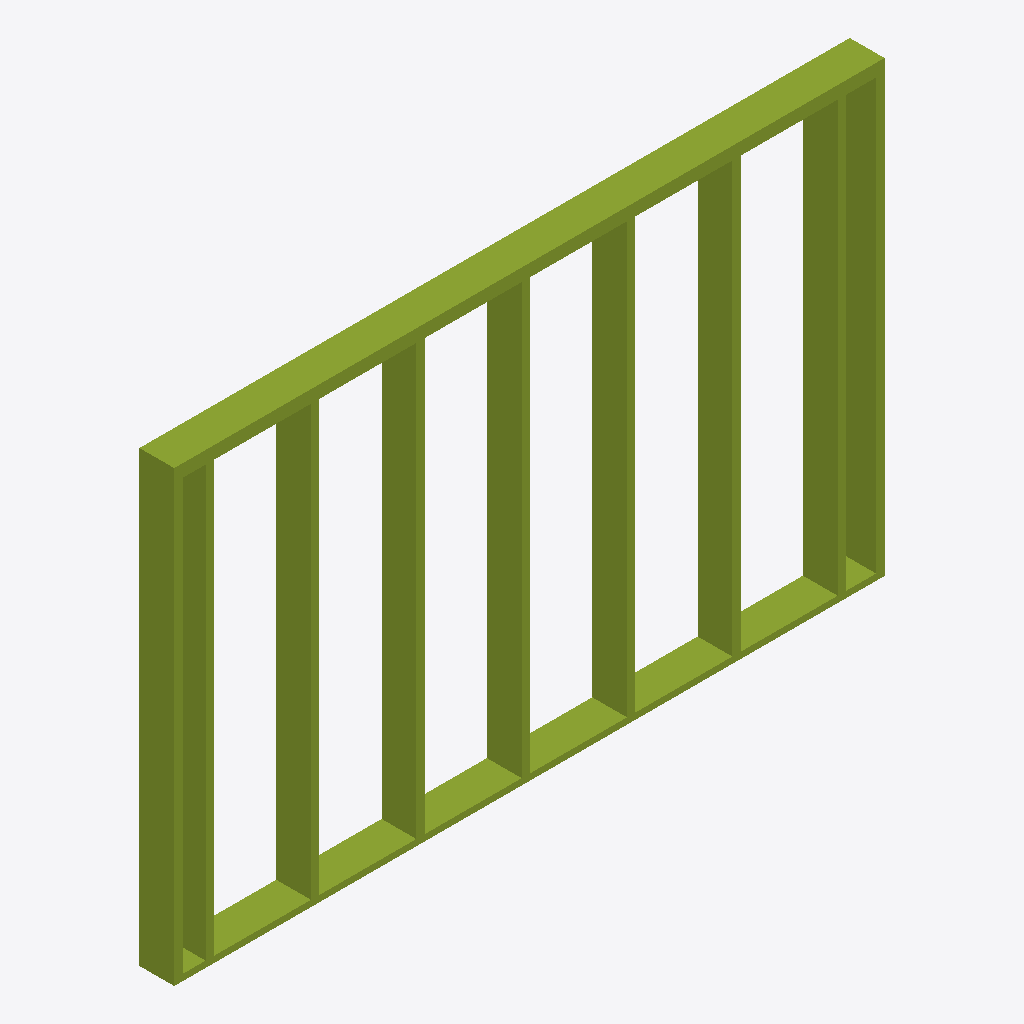
Isometric view of an IFC building model (IFC-SPF (STEP), schema IFC4, length unit millimetre), seen from the south-west, elements coloured by IFC class: 12 members (olive).
Extent 4.0 m × 0.2 m × 2.6 m (x, y, z). Elements (12): 12 IfcMember.

HEADER;
FILE_DESCRIPTION(('ViewDefinition [ReferenceView_V1]'),'2;1');
FILE_NAME('539--rotated-studs--minimal-reproducible.ifc','2018-10-08T19:58:53+02:00',(''),(''),'DDS_IFC v3.0','DDS-CAD Construction Version 13 Win32 build 2/7-','DDS');
FILE_SCHEMA(('IFC4'));
ENDSEC;
DATA;
#1=IFCPROJECT('2sM52BKinrewAbEhlz1Zng',#2,'',$,$,$,$,(#3),#5);
#1379=IFCMEMBER('2HtDMb0un1wOWQMPs54M4w',$,'Toppsvill',$,$,#2425,#509,'223',$);
#709=IFCMEMBER('3pruHvdPXEoeVAWsQGOUqg',$,'Bunnsvill',$,$,#1600,#148,'133',$);
#1703=IFCMEMBER('2LX0GJOPDCxhTR8CVh7OaM',$,'Stendere',$,$,#2914,#802,'344',$);
#1607=IFCMEMBER('2$Of8Mzq90fOOGd634riHb',$,'Stendere',$,$,#2771,#715,'344',$);
#2015=IFCMEMBER('1y$XK20zjEVRi05VcfpCrn',$,'Stendere',$,$,#3364,#1074,'344',$);
#1729=IFCMEMBER('37aMhcVqLDSvK74iyXgNmb',$,'Stendere',$,$,#2949,#824,'344',$);
#1790=IFCMEMBER('1m31rHy7P7bOtQR183Lfjm',$,'Stendere',$,$,#3034,#874,'344',$);
#1675=IFCMEMBER('3hMrYy0wH6AeErngw_86bO',$,'Stendere',$,$,#2871,#775,'344',$);
#2324=IFCMEMBER('1lwBE$dF54UAkiehh2q$gG',$,'Stendere',$,$,#3801,#1315,'344',$);
#2182=IFCMEMBER('24LLs8qhHFdAQdGLkwUtcY',$,'Stendere',$,$,#3603,#1198,'344',$);
#1928=IFCMEMBER('2hcrGS6Hj0QurdnpiVPwxT',$,'Stendere',$,$,#3238,#994,'344',$);
#1530=IFCMEMBER('3gP6wN1319UAQ2M2QCHBGz',$,'Toppsvill',$,$,#2656,#642,'223',$);
ENDSEC;
